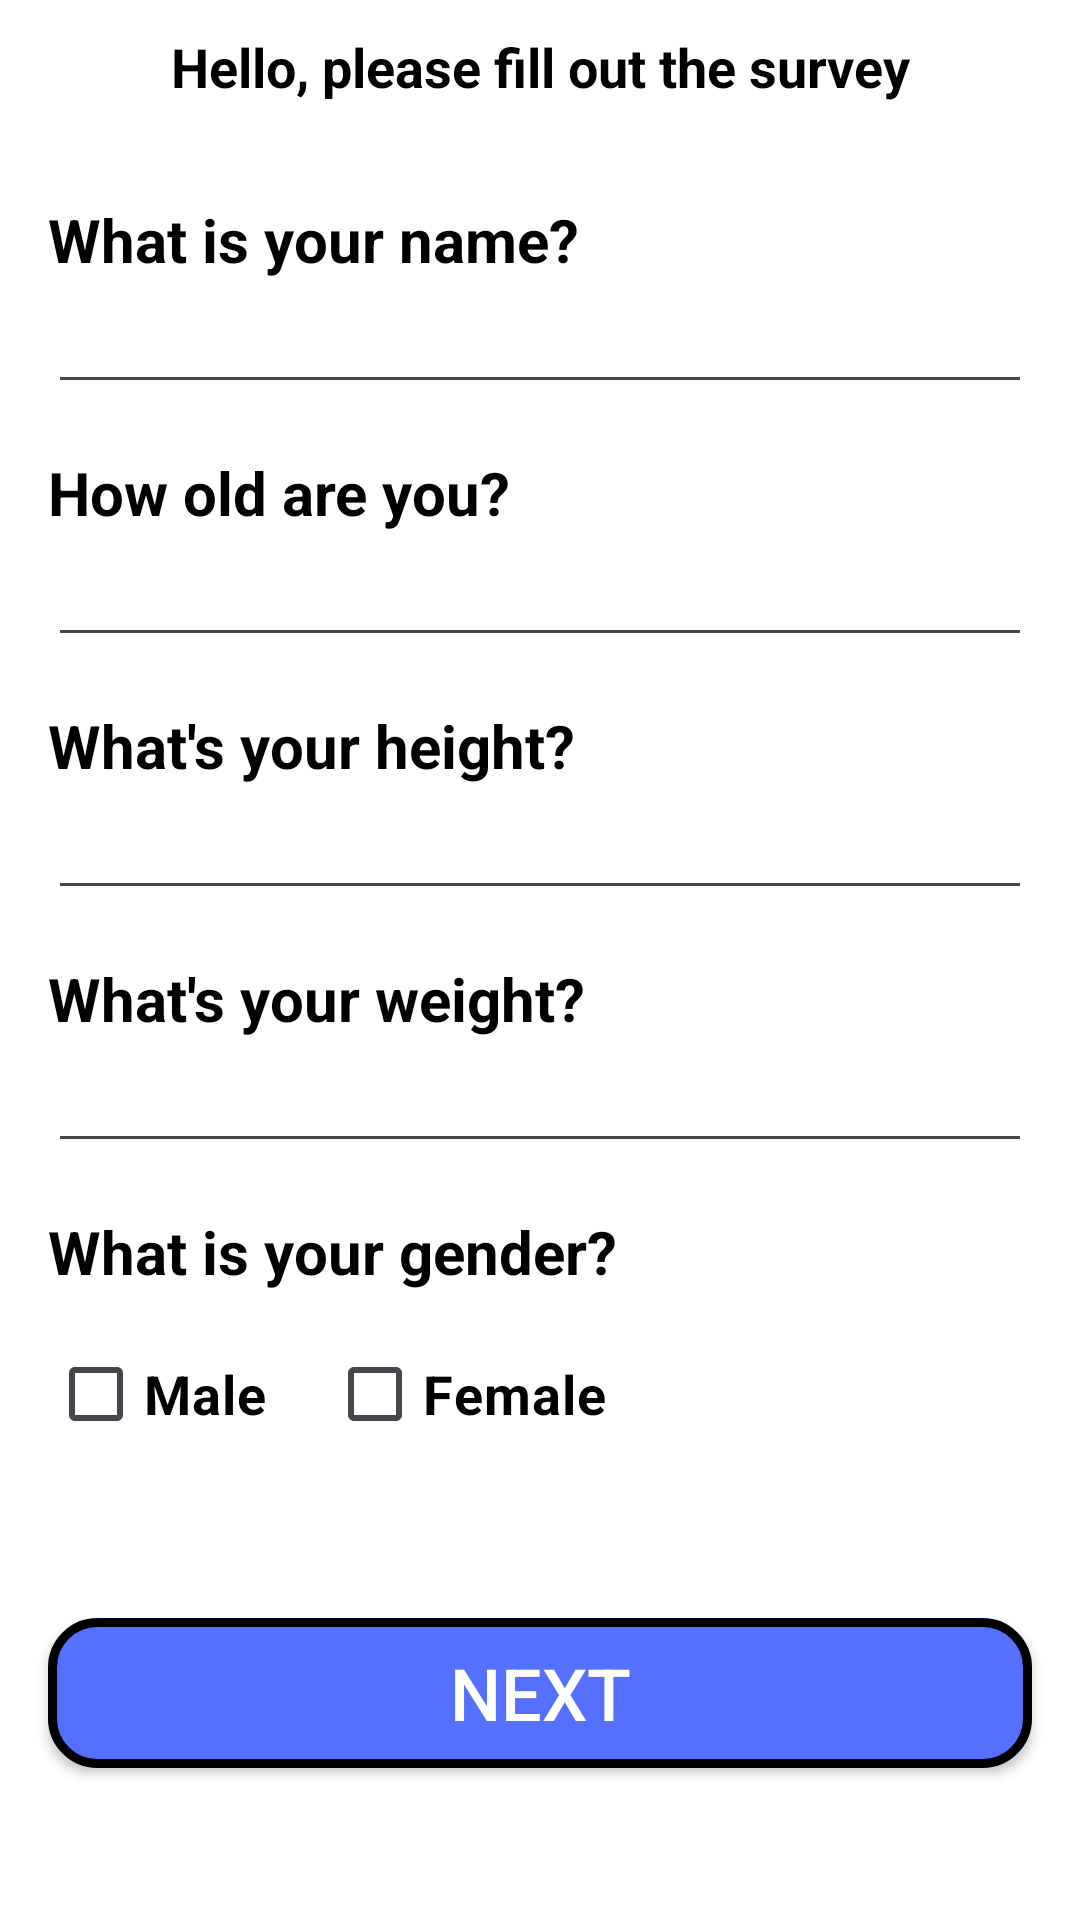

Layout XML and referenced resources for this Android screen:
<!-- AndroidManifest.xml: application theme Theme.Mhealth_Kotlin_ver -->
<!-- res/layout/activity_personal.xml -->
<?xml version="1.0" encoding="utf-8"?>
<androidx.constraintlayout.widget.ConstraintLayout xmlns:android="http://schemas.android.com/apk/res/android"
    xmlns:app="http://schemas.android.com/apk/res-auto"
    android:layout_width="match_parent"
    android:background="@color/white"
    android:layout_height="match_parent">

    <TextView
        android:id="@+id/Title_Textview"
        android:layout_width="wrap_content"
        android:layout_height="wrap_content"
        android:layout_marginTop="10dp"
        android:text="Hello, please fill out the survey"
        android:textColor="@color/black"
        android:textSize="18sp"
        android:textStyle="bold"
        app:layout_constraintEnd_toEndOf="parent"
        app:layout_constraintStart_toStartOf="parent"
        app:layout_constraintTop_toTopOf="parent" />

    <TextView
        android:id="@+id/Name_Textview"
        android:layout_width="wrap_content"
        android:layout_height="wrap_content"
        android:layout_marginStart="16dp"
        android:layout_marginTop="32dp"
        android:text="What is your name?"
        android:textColor="@color/black"
        android:textSize="20sp"
        android:textStyle="bold"
        app:layout_constraintEnd_toStartOf="@id/Name_Textview"
        app:layout_constraintStart_toStartOf="parent"
        app:layout_constraintTop_toBottomOf="@id/Title_Textview" />

    <EditText
        android:id="@+id/Name_EditText"
        android:layout_width="0dp"
        android:layout_height="wrap_content"
        android:layout_marginEnd="16dp"
        android:textColor="@color/black"
        app:layout_constraintEnd_toEndOf="parent"
        app:layout_constraintStart_toStartOf="@id/Name_Textview"
        app:layout_constraintTop_toBottomOf="@id/Name_Textview" />

    <TextView
        android:id="@+id/Age_Textview"
        android:layout_width="wrap_content"
        android:layout_height="wrap_content"
        android:layout_marginStart="16dp"
        android:layout_marginTop="16dp"
        android:text="How old are you?"
        android:textColor="@color/black"
        android:textSize="20sp"
        android:textStyle="bold"
        app:layout_constraintStart_toStartOf="parent"
        app:layout_constraintTop_toBottomOf="@id/Name_EditText" />

    <EditText
        android:id="@+id/Age_EditText"
        android:layout_width="0dp"
        android:layout_height="wrap_content"
        android:layout_marginEnd="16dp"
        android:textColor="@color/black"
        app:layout_constraintEnd_toEndOf="parent"
        app:layout_constraintStart_toStartOf="@id/Age_Textview"
        app:layout_constraintTop_toBottomOf="@id/Age_Textview" />

    <TextView
        android:id="@+id/Height_Textview"
        android:layout_width="wrap_content"
        android:layout_height="wrap_content"
        android:layout_marginStart="16dp"
        android:layout_marginTop="16dp"
        android:text="What's your height?"
        android:textColor="@color/black"
        android:textSize="20sp"
        android:textStyle="bold"
        app:layout_constraintStart_toStartOf="parent"
        app:layout_constraintTop_toBottomOf="@id/Age_EditText" />

    <EditText
        android:id="@+id/Height_EditText"
        android:layout_width="0dp"
        android:layout_height="wrap_content"
        android:layout_marginEnd="16dp"
        android:textColor="@color/black"
        app:layout_constraintEnd_toEndOf="parent"
        app:layout_constraintStart_toStartOf="@id/Height_Textview"
        app:layout_constraintTop_toBottomOf="@id/Height_Textview" />

    <TextView
        android:id="@+id/Weight_Textview"
        android:layout_width="wrap_content"
        android:layout_height="wrap_content"
        android:layout_marginStart="16dp"
        android:layout_marginTop="16dp"
        android:text="What's your weight?"
        android:textColor="@color/black"
        android:textSize="20sp"
        android:textStyle="bold"
        app:layout_constraintStart_toStartOf="parent"
        app:layout_constraintTop_toBottomOf="@id/Height_EditText" />

    <EditText
        android:id="@+id/Weight_EditText"
        android:layout_width="0dp"
        android:layout_height="wrap_content"
        android:layout_marginEnd="16dp"
        app:layout_constraintEnd_toEndOf="parent"
        android:textColor="@color/black"
        app:layout_constraintStart_toStartOf="@id/Weight_Textview"
        app:layout_constraintTop_toBottomOf="@id/Weight_Textview" />

    <TextView
        android:id="@+id/Gender_Textview"
        android:layout_width="wrap_content"
        android:layout_height="wrap_content"
        android:layout_marginStart="16dp"
        android:layout_marginTop="16dp"
        android:text="What is your gender?"
        android:textColor="@color/black"
        android:textSize="20sp"
        android:textStyle="bold"
        app:layout_constraintStart_toStartOf="parent"
        app:layout_constraintTop_toBottomOf="@id/Weight_EditText" />

    <CheckBox
        android:id="@+id/male_CheckBox"
        android:layout_width="wrap_content"
        android:layout_height="wrap_content"
        android:text="Male"
        android:layout_marginTop="10dp"
        android:textColor="@color/black"
        android:textSize="18sp"
        android:textStyle="bold"
        app:layout_constraintStart_toStartOf="@id/Gender_Textview"
        app:layout_constraintTop_toBottomOf="@id/Gender_Textview" />

    <CheckBox
        android:id="@+id/female_CheckBox"
        android:layout_width="wrap_content"
        android:layout_height="wrap_content"
        android:layout_marginStart="20dp"
        android:text="Female"
        android:layout_marginTop="10dp"
        android:textColor="@color/black"
        android:textSize="18sp"
        android:textStyle="bold"
        app:layout_constraintStart_toEndOf="@id/male_CheckBox"
        app:layout_constraintTop_toBottomOf="@id/Gender_Textview" />

    <androidx.appcompat.widget.AppCompatButton
        android:id="@+id/Next_Button"
        android:layout_width="0dp"
        android:layout_height="50dp"
        android:layout_marginStart="16sp"
        android:layout_marginEnd="16sp"
        android:background="@drawable/button_background"
        android:text="Next"
        android:textSize="24sp"
        android:textColor="@color/white"
        app:layout_constraintBottom_toBottomOf="parent"
        app:layout_constraintEnd_toEndOf="parent"
        app:layout_constraintStart_toStartOf="parent"
        app:layout_constraintTop_toBottomOf="@id/female_CheckBox"/>


</androidx.constraintlayout.widget.ConstraintLayout>
<!-- resources referenced by this layout -->
<resources>
  <!-- drawable button_background (drawable) -->
  <?xml version="1.0" encoding="utf-8"?>
  <shape xmlns:android="http://schemas.android.com/apk/res/android"
      android:shape="rectangle">
      <solid android:color="#556FFF"/>
      <stroke
          android:width="3dp"
          android:color="@color/black" />
      <size
          android:width="200dp"
          android:height="100dp" />
      <corners android:radius="15dp" />
  </shape>
  <style name="Theme.Mhealth_Kotlin_ver" parent="Base.Theme.Mhealth_Kotlin_ver" />
  <style name="Base.Theme.Mhealth_Kotlin_ver" parent="Theme.Material3.DayNight.NoActionBar">
          
          
      </style>
  <!-- not gathered from this repository: default colours our renderer supplied (Android Studio template values) -->
  <color name="black">#FF000000</color>
  <color name="white">#FFFFFFFF</color>
</resources>
